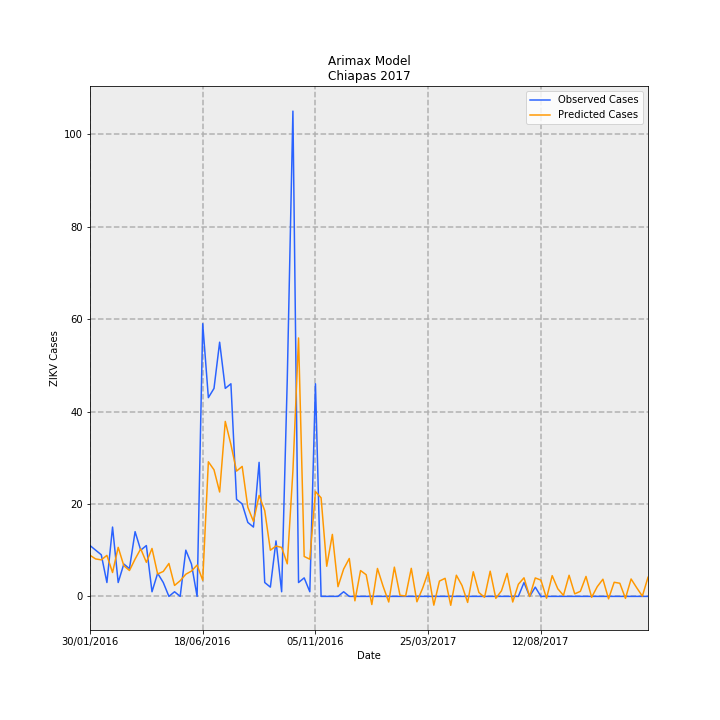

The data file committed next to this chart (first rows):
Date, predictions_incidence, observed_incidence, Predicted Cases, Observed Cases, error
30/01/2016, 0.1703, 0.2108, 8.889, 11, 2.111
06/02/2016, 0.1553, 0.1916, 8.101, 10, 1.899
13/02/2016, 0.1514, 0.1725, 7.902, 9.0, 1.098
20/02/2016, 0.17, 0.05749, 8.873, 3.0, -5.873
27/02/2016, 0.09892, 0.2875, 5.162, 15.0, 9.838
05/03/2016, 0.2034, 0.05749, 10.61, 3.0, -7.612
12/03/2016, 0.1273, 0.1342, 6.644, 7.0, 0.3555
19/03/2016, 0.1073, 0.115, 5.596, 6.0, 0.4037
26/03/2016, 0.1546, 0.2683, 8.069, 14.0, 5.931
02/04/2016, 0.1971, 0.1916, 10.29, 10, -0.286
09/04/2016, 0.1412, 0.2108, 7.368, 11, 3.632
16/04/2016, 0.1987, 0.01916, 10.37, 1.0, -9.369
23/04/2016, 0.09287, 0.09582, 4.846, 5, 0.1542
30/04/2016, 0.1033, 0.05749, 5.391, 3.0, -2.391
07/05/2016, 0.1365, 0.0, 7.121, 0.0, -7.121
14/05/2016, 0.04538, 0.01916, 2.368, 1.0, -1.368
21/05/2016, 0.06491, 0.0, 3.387, 0.0, -3.387
28/05/2016, 0.09184, 0.1916, 4.792, 10, 5.208
04/06/2016, 0.1049, 0.1342, 5.474, 7.0, 1.526
11/06/2016, 0.1299, 0.0, 6.776, 0.0, -6.776
18/06/2016, 0.06666, 1.131, 3.478, 59, 55.52
25/06/2016, 0.5581, 0.8241, 29.12, 43.0, 13.88
02/07/2016, 0.5249, 0.8624, 27.39, 45.0, 17.61
09/07/2016, 0.4328, 1.054, 22.58, 55, 32.42
16/07/2016, 0.7256, 0.8624, 37.86, 45.0, 7.14
23/07/2016, 0.6299, 0.8816, 32.87, 46, 13.13
30/07/2016, 0.5195, 0.4025, 27.11, 21, -6.105
06/08/2016, 0.539, 0.3833, 28.12, 20, -8.124
13/08/2016, 0.3697, 0.3066, 19.29, 16.0, -3.288
20/08/2016, 0.3108, 0.2875, 16.22, 15.0, -1.218
27/08/2016, 0.4186, 0.5558, 21.84, 29, 7.156
03/09/2016, 0.3557, 0.05749, 18.56, 3.0, -15.56
10/09/2016, 0.1915, 0.03833, 9.993, 2.0, -7.993
17/09/2016, 0.2088, 0.23, 10.89, 12.0, 1.106
24/09/2016, 0.203, 0.01916, 10.59, 1.0, -9.593
01/10/2016, 0.1349, 0.9007, 7.041, 47.0, 39.96
08/10/2016, 0.5203, 2.012, 27.15, 105.0, 77.85
15/10/2016, 1.072, 0.05749, 55.92, 3.0, -52.92
22/10/2016, 0.1655, 0.07666, 8.637, 4.0, -4.637
29/10/2016, 0.1542, 0.01916, 8.044, 1.0, -7.044
05/11/2016, 0.4346, 0.8816, 22.68, 46, 23.32
12/11/2016, 0.4088, 0.0, 21.33, 0.0, -21.33
19/11/2016, 0.1249, 0.0, 6.516, 0.0, -6.516
26/11/2016, 0.257, 0.0, 13.41, 0.0, -13.41
03/12/2016, 0.04024, 0.0, 2.1, 0.0, -2.1
10/12/2016, 0.1134, 0.01916, 5.916, 1.0, -4.916
17/12/2016, 0.1571, 0.0, 8.199, 0.0, -8.199
24/12/2016, -0.01837, 0.0, -0.9583, 0.0, 0.9583
31/12/2016, 0.1071, 0.0, 5.587, 0.0, -5.587
07/01/2017, 0.08977, 0.0, 4.684, 0.0, -4.684
14/01/2017, -0.03377, 0.0, -1.762, 0.0, 1.762
21/01/2017, 0.1158, 0.0, 6.042, 0.0, -6.042
28/01/2017, 0.042, 0.0, 2.191, 0.0, -2.191
04/02/2017, -0.02332, 0.0, -1.217, 0.0, 1.217
11/02/2017, 0.1212, 0.0, 6.327, 0.0, -6.327
18/02/2017, 0.004329, 0.0, 0.2259, 0.0, -0.2259
25/02/2017, 0.001785, 0.0, 0.09314, 0.0, -0.09314
04/03/2017, 0.1163, 0.0, 6.068, 0.0, -6.068
11/03/2017, -0.02239, 0.0, -1.168, 0.0, 1.168
18/03/2017, 0.033, 0.0, 1.722, 0.0, -1.722
... 40 more rows
